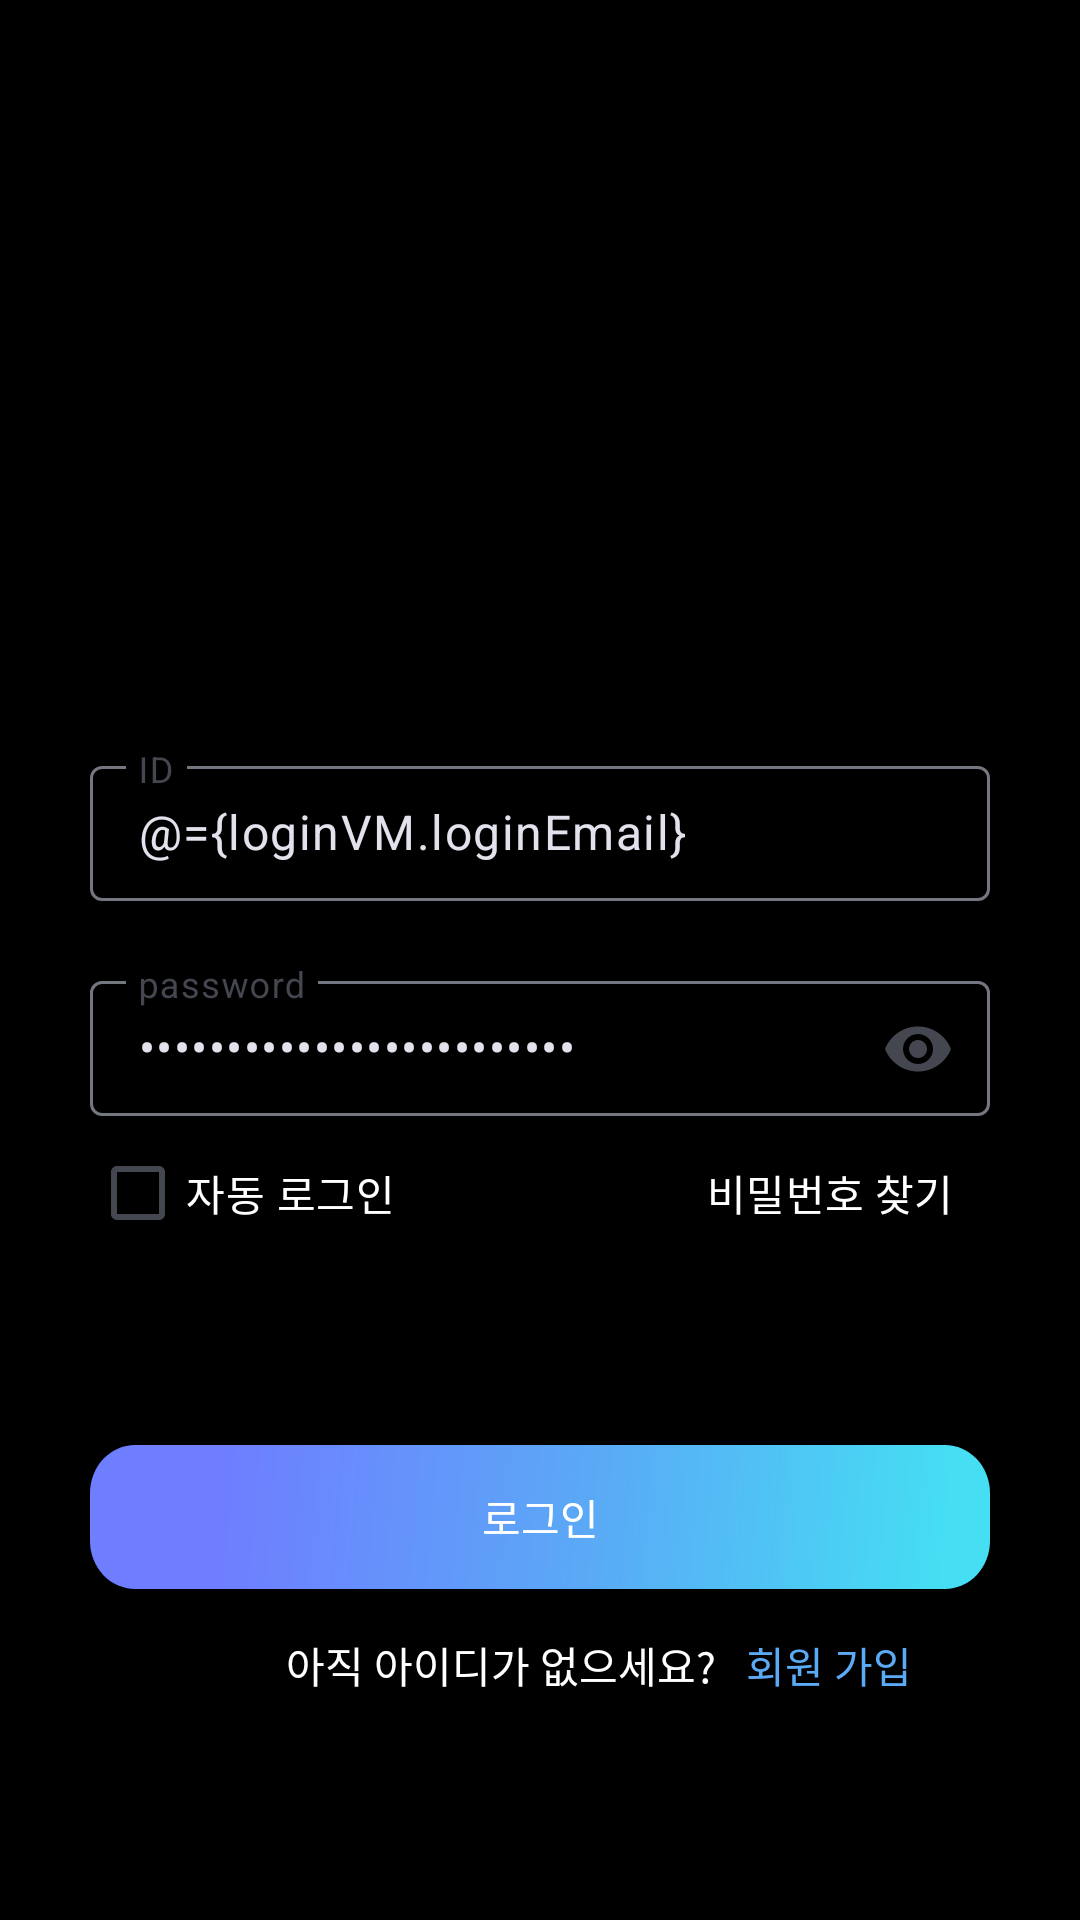

Here is an Android app screen rendered from its layout file. Give the layout XML and the strings, colors and styles it references.
<!-- AndroidManifest.xml: application theme Theme.SongForYou -->
<!-- res/layout/fragment_login.xml -->
<?xml version="1.0" encoding="utf-8"?>
<layout xmlns:android="http://schemas.android.com/apk/res/android"
    xmlns:tools="http://schemas.android.com/tools"
    xmlns:app="http://schemas.android.com/apk/res-auto">

    <data>
        <variable
            name="loginVM"
            type="com.hanyeop.songforyou.view.login.UserViewModel"/>
    </data>

    <androidx.constraintlayout.widget.ConstraintLayout
        android:layout_width="match_parent"
        android:layout_height="match_parent"
        android:background="@color/background_color"
        tools:context=".view.login.login.LoginFragment">

        <ImageView
            android:id="@+id/tv_login_title"
            android:layout_width="350dp"
            android:layout_height="100dp"
            android:layout_marginTop="100dp"
            android:layout_marginHorizontal="20dp"
            android:text="@string/login_title"
            android:textAppearance="@style/TextAppearance.Material3.HeadlineLarge"
            android:textColor="@color/md_theme_light_primary"
            app:layout_constraintEnd_toEndOf="parent"
            app:layout_constraintHorizontal_bias="0.508"
            app:layout_constraintStart_toStartOf="parent"
            app:layout_constraintTop_toTopOf="parent" />

        <com.google.android.material.textfield.TextInputLayout
            android:id="@+id/tf_login_id"
            style="@style/Widget.Material3.TextInputLayout.OutlinedBox.Dense"
            android:layout_width="0dp"
            android:layout_height="wrap_content"
            android:hint="@string/login_hint_id"
            app:hintTextColor="@color/white"
            app:endIconMode="clear_text"
            android:layout_marginTop="50dp"
            android:layout_marginStart="30dp"
            android:layout_marginEnd="30dp"
            app:layout_constraintStart_toStartOf="parent"
            app:layout_constraintEnd_toEndOf="parent"
            app:layout_constraintTop_toBottomOf="@+id/tv_login_title"
            >

            <com.google.android.material.textfield.TextInputEditText
                android:id="@+id/et_login_id"
                android:layout_width="match_parent"
                android:layout_height="wrap_content"
                android:inputType="textEmailAddress"
                android:text="@={loginVM.loginEmail}"
                />
        </com.google.android.material.textfield.TextInputLayout>

        <com.google.android.material.textfield.TextInputLayout
            android:id="@+id/tf_login_password"
            style="@style/Widget.Material3.TextInputLayout.OutlinedBox.Dense"
            android:layout_width="0dp"
            android:layout_height="wrap_content"
            android:hint="password"
            app:hintTextColor="@color/white"
            app:endIconMode="password_toggle"
            android:layout_marginTop="20dp"
            app:layout_constraintStart_toStartOf="@id/tf_login_id"
            app:layout_constraintEnd_toEndOf="@id/tf_login_id"
            app:layout_constraintTop_toBottomOf="@+id/tf_login_id"
            >

            <com.google.android.material.textfield.TextInputEditText
                android:id="@+id/et_login_password"
                android:layout_width="match_parent"
                android:layout_height="wrap_content"
                android:inputType="textPassword"
                android:text="@={loginVM.loginPassword}"
                />
        </com.google.android.material.textfield.TextInputLayout>

        <CheckBox
            android:id="@+id/cb_auto_login"
            android:layout_width="wrap_content"
            android:layout_height="wrap_content"
            android:fontFamily="@font/noto_sans_light"
            android:text="@string/auto_login"
            android:textColor="@color/white"
            style="@style/Widget.Material3.CompoundButton.CheckBox"
            app:layout_constraintStart_toStartOf="@id/tf_login_id"
            app:layout_constraintTop_toBottomOf="@id/tf_login_password"
            />

        <Button
            android:id="@+id/btn_find_password"
            style="@style/Widget.Material3.Button.TextButton"
            android:layout_width="wrap_content"
            android:layout_height="wrap_content"
            android:fontFamily="@font/noto_sans_light"
            android:text="@string/find_password"
            android:textColor="@color/white"
            app:layout_constraintEnd_toEndOf="@id/tf_login_password"
            app:layout_constraintTop_toBottomOf="@id/tf_login_password"
            />

        <androidx.appcompat.widget.AppCompatButton
            android:id="@+id/btn_login"
            android:layout_width="0dp"
            android:layout_height="wrap_content"
            android:text="@string/common_login"
            android:fontFamily="@font/noto_sans_medium"
            android:textColor="@color/white"
            android:layout_marginTop="60dp"
            app:layout_constraintStart_toStartOf="@id/tf_login_id"
            app:layout_constraintEnd_toEndOf="@id/tf_login_id"
            app:layout_constraintTop_toBottomOf="@id/btn_find_password"
            android:background="@drawable/btn_login"/>

        <TextView
            android:id="@+id/tv_signup"
            android:layout_width="wrap_content"
            android:layout_height="wrap_content"
            android:layout_marginStart="40dp"
            android:text="아직 아이디가 없으세요?   "
            android:fontFamily="@font/noto_sans_light"
            android:textColor="@color/white"
            android:layout_marginTop="15dp"
            app:layout_constraintStart_toStartOf="parent"
            app:layout_constraintEnd_toEndOf="@id/btn_signup"
            app:layout_constraintTop_toBottomOf="@id/btn_login"
            />
        <TextView
            android:id="@+id/btn_signup"
            android:layout_width="wrap_content"
            android:layout_height="wrap_content"
            android:text="회원 가입"
            android:fontFamily="@font/noto_sans_light"
            android:textColor="#5AAAF6"
            android:layout_marginTop="15dp"
            app:layout_constraintStart_toEndOf="@id/tv_signup"
            app:layout_constraintTop_toBottomOf="@id/btn_login"
            />

    </androidx.constraintlayout.widget.ConstraintLayout>
</layout>
<!-- resources referenced by this layout -->
<resources>
  <color name="background_color">#000000</color>
  <color name="md_theme_light_primary">#005AC1</color>
  <color name="white">#FFFFFFFF</color>
  <!-- drawable btn_login (drawable) -->
  <vector xmlns:android="http://schemas.android.com/apk/res/android"
      xmlns:aapt="http://schemas.android.com/aapt"
      android:width="300dp"
      android:height="45dp"
      android:viewportWidth="300"
      android:viewportHeight="45">
    <path
        android:pathData="M15,0L285,0A15,15 0,0 1,300 15L300,30A15,15 0,0 1,285 45L15,45A15,15 0,0 1,0 30L0,15A15,15 0,0 1,15 0z">
      <aapt:attr name="android:fillColor">
        <gradient 
            android:startX="43"
            android:startY="14"
            android:endX="285.04"
            android:endY="36.02"
            android:type="linear">
          <item android:offset="0" android:color="#FF6F7DFF"/>
          <item android:offset="0.52" android:color="#FF5AAAF6"/>
          <item android:offset="1" android:color="#FF45DEF3"/>
        </gradient>
      </aapt:attr>
    </path>
  </vector>
  <string name="auto_login">자동 로그인</string>
  <string name="common_login">로그인</string>
  <string name="find_password">비밀번호 찾기</string>
  <string name="login_hint_id">ID</string>
  <string name="login_title">Song For You</string>
  <color name="black">#FF000000</color>
  <color name="bottom_navi_background">#1D1D1D</color>
  <color name="md_theme_light_onPrimary">#FFFFFF</color>
  <color name="md_theme_light_primaryContainer">#D8E2FF</color>
  <color name="md_theme_light_onPrimaryContainer">#001A41</color>
  <color name="md_theme_light_secondary">#575E71</color>
  <color name="md_theme_light_onSecondary">#FFFFFF</color>
  <color name="md_theme_light_secondaryContainer">#DBE2F9</color>
  <color name="md_theme_light_onSecondaryContainer">#141B2C</color>
  <color name="md_theme_light_tertiary">#4E57A9</color>
  <color name="md_theme_light_onTertiary">#FFFFFF</color>
  <color name="md_theme_light_tertiaryContainer">#E0E0FF</color>
  <color name="md_theme_light_onTertiaryContainer">#020865</color>
  <color name="md_theme_light_error">#BA1A1A</color>
  <color name="md_theme_light_errorContainer">#FFDAD6</color>
  <color name="md_theme_light_onError">#FFFFFF</color>
  <color name="md_theme_light_onErrorContainer">#410002</color>
  <color name="md_theme_light_background">#FEFBFF</color>
  <color name="md_theme_light_onBackground">#1B1B1F</color>
  <color name="md_theme_light_surface">#FEFBFF</color>
  <color name="md_theme_light_onSurface">#E1E2EC</color>
  <color name="md_theme_light_surfaceVariant">#E1E2EC</color>
  <color name="md_theme_light_onSurfaceVariant">#44474F</color>
  <color name="md_theme_light_outline">#74777F</color>
  <color name="md_theme_light_inverseOnSurface">#F2F0F4</color>
  <color name="md_theme_light_inverseSurface">#303033</color>
  <color name="md_theme_light_inversePrimary">#ADC6FF</color>
</resources>
